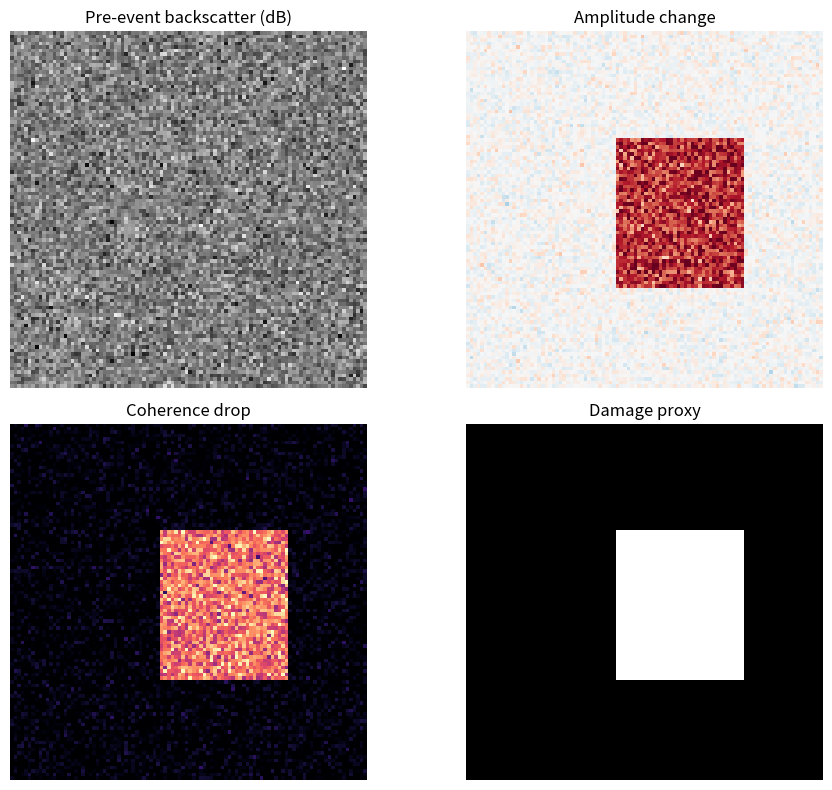

Reproduce this figure in Python.
import numpy as np
import pandas as pd
import matplotlib.pyplot as plt

rng = np.random.default_rng(12)
h, w = 100, 100

pre_db = rng.normal(-8.0, 1.2, (h,w))
post_db = pre_db + rng.normal(0, 0.5, (h,w))

damage = np.zeros((h,w), dtype=bool)
damage[30:72, 42:78] = True

# Strong structural disturbance
post_db[damage] += rng.normal(-4.5, 1.0, damage.sum())

coh_pre = np.clip(rng.normal(0.78, 0.06, (h,w)), 0, 1)
coh_post = np.clip(coh_pre + rng.normal(0, 0.04, (h,w)), 0, 1)
coh_post[damage] = np.clip(rng.normal(0.28, 0.08, damage.sum()), 0, 1)

amplitude_change = post_db - pre_db
coherence_drop = coh_pre - coh_post

pred = (amplitude_change < -2.5) | (coherence_drop > 0.30)

pd.DataFrame({
    "Indicator":["Mean amplitude change in damage area (dB)",
                 "Mean coherence drop in damage area",
                 "Detected pixels"],
    "Value":[round(amplitude_change[damage].mean(),2),
             round(coherence_drop[damage].mean(),2),
             int(pred.sum())]
})


fig, axes = plt.subplots(2,2,figsize=(10,8))
axes[0,0].imshow(pre_db, cmap="gray"); axes[0,0].set_title("Pre-event backscatter (dB)")
axes[0,1].imshow(amplitude_change, cmap="RdBu", vmin=-6, vmax=6); axes[0,1].set_title("Amplitude change")
axes[1,0].imshow(coherence_drop, cmap="magma", vmin=0, vmax=0.7); axes[1,0].set_title("Coherence drop")
axes[1,1].imshow(pred, cmap="gray"); axes[1,1].set_title("Damage proxy")
for ax in axes.ravel(): ax.axis("off")
plt.tight_layout()
plt.show()
